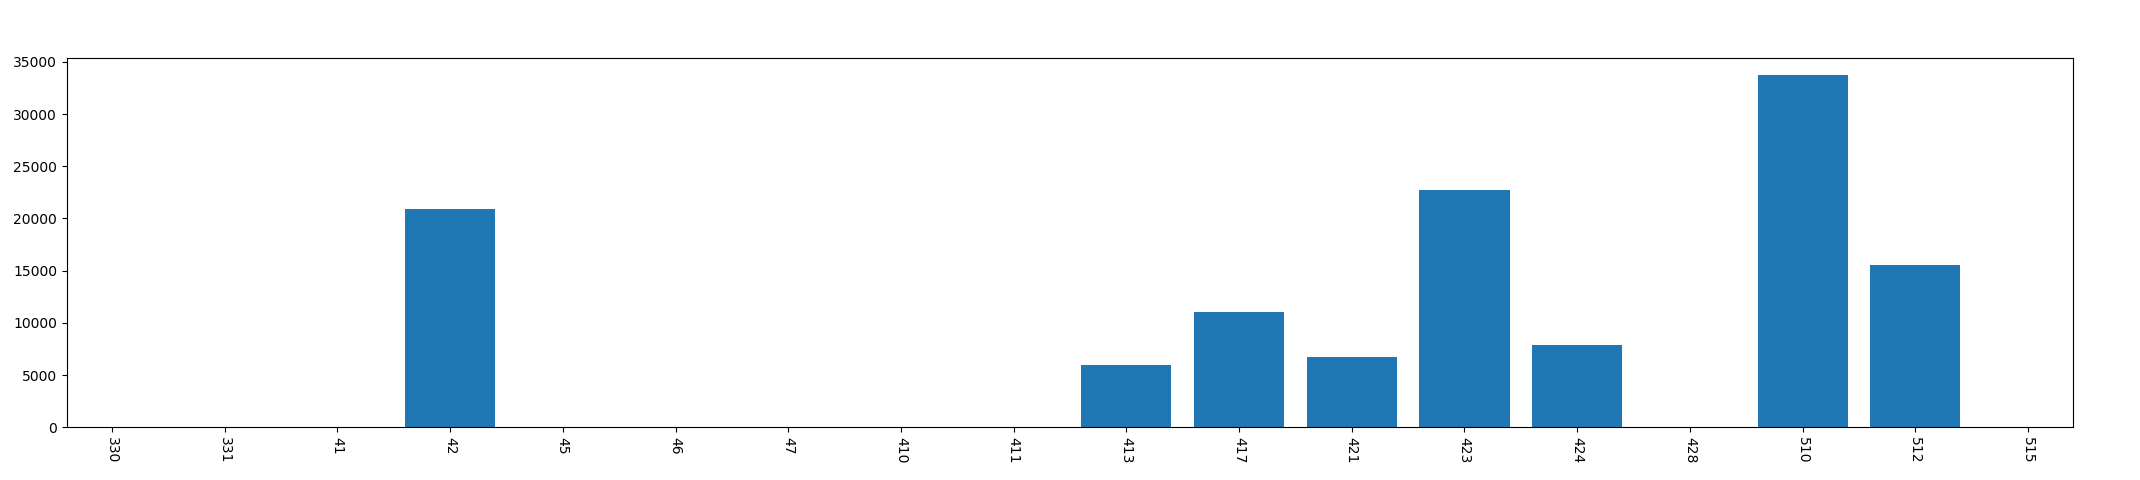

The table this chart was drawn from, first rows:
, year, mon, day, phonecharge_time
0, 2013, 3, 30, 0
1, 2013, 3, 31, 0
2, 2013, 4, 1, 0
3, 2013, 4, 2, 20875
4, 2013, 4, 5, 0
5, 2013, 4, 6, 0
6, 2013, 4, 7, 0
7, 2013, 4, 10, 0
8, 2013, 4, 11, 0
9, 2013, 4, 13, 5972
10, 2013, 4, 17, 11068
11, 2013, 4, 21, 6765
12, 2013, 4, 23, 22773
13, 2013, 4, 24, 7829
14, 2013, 4, 28, 0
15, 2013, 5, 10, 33730
16, 2013, 5, 12, 15561
17, 2013, 5, 15, 0
